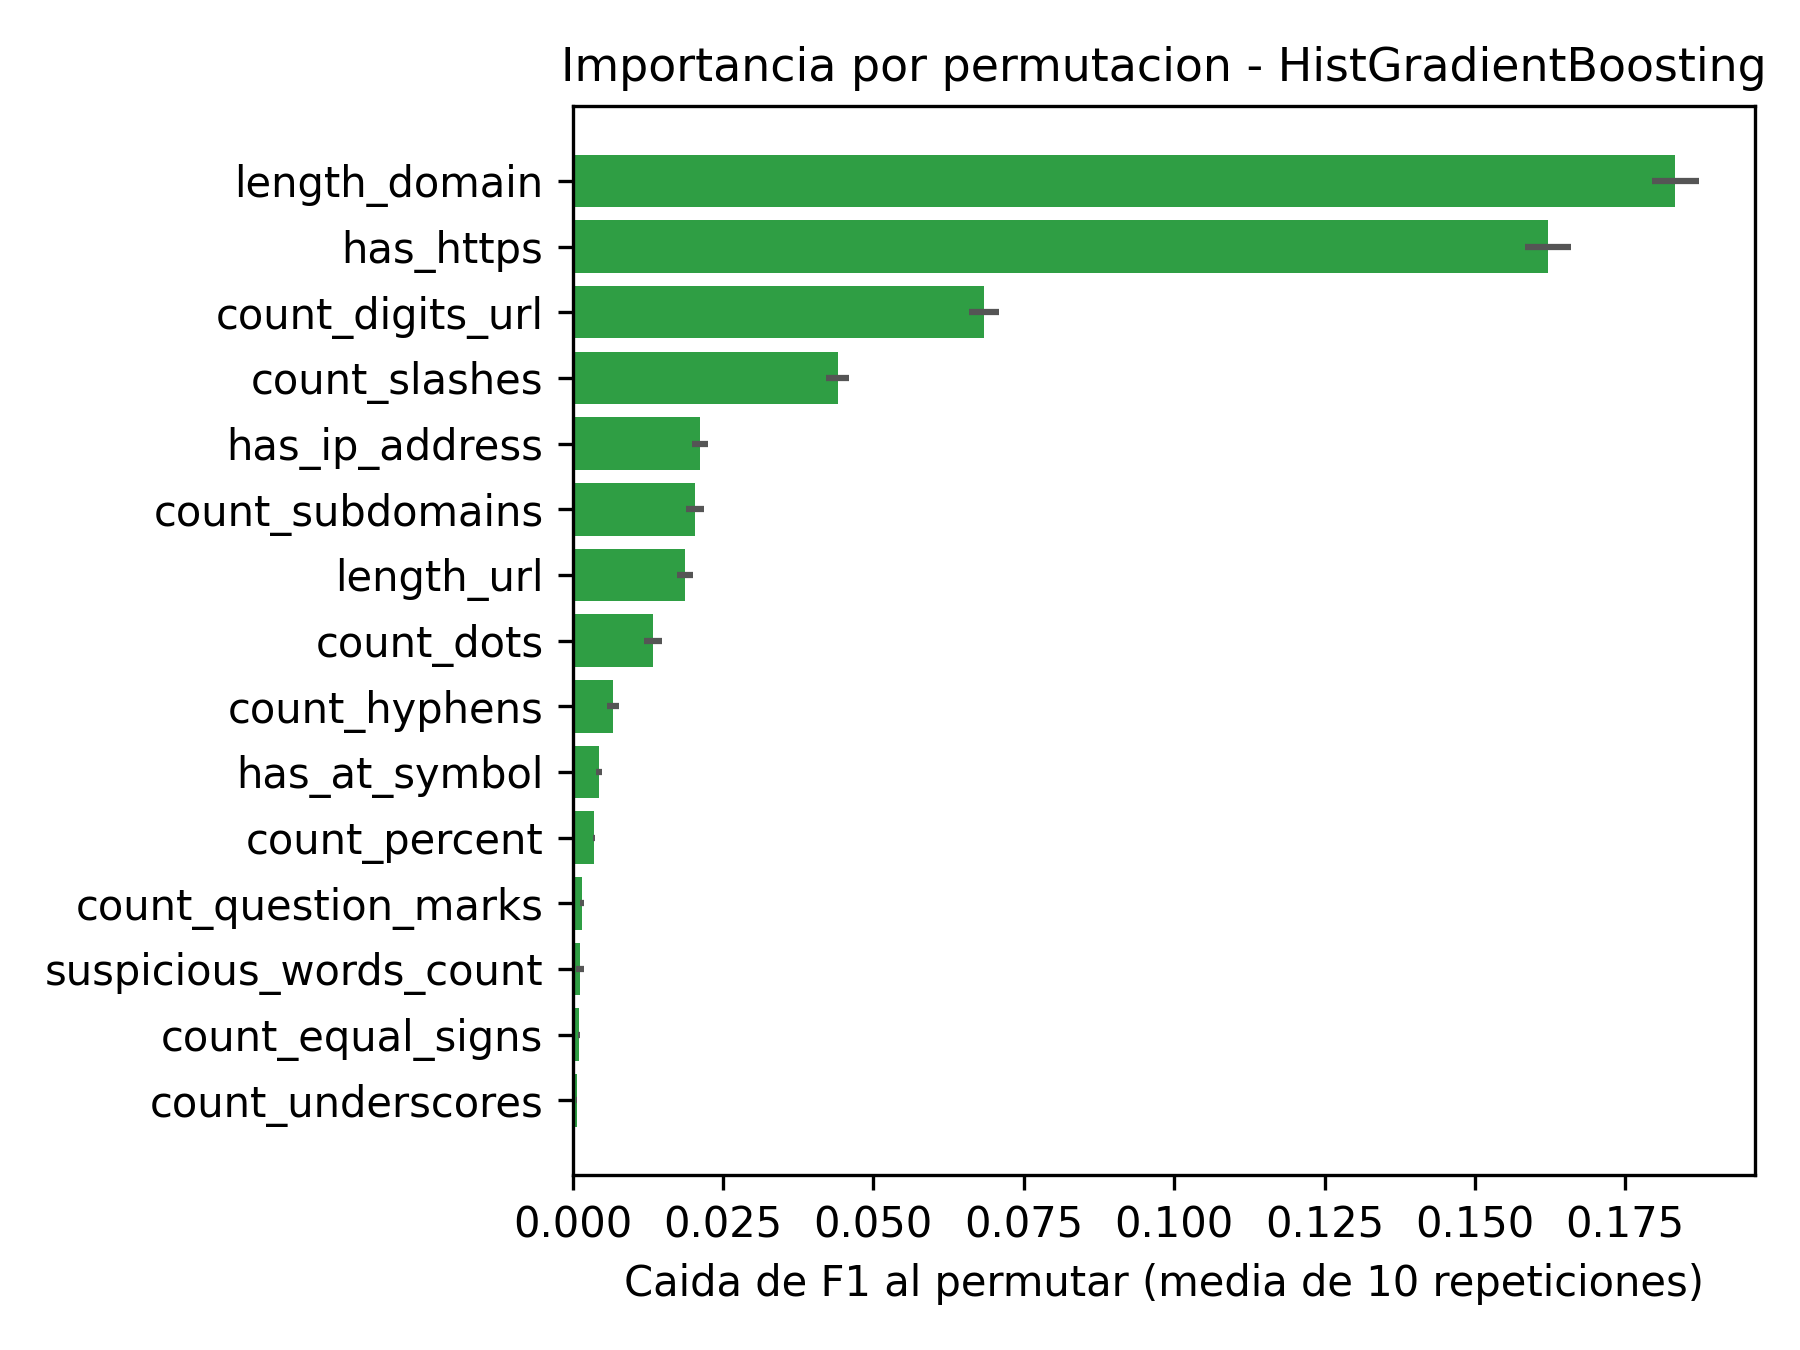

Values plotted in this chart, from the file beside it:
feature, caida_f1_media, caida_f1_std
length_domain, 0.1833, 0.0039
has_https, 0.1621, 0.0038
count_digits_url, 0.0684, 0.0025
count_slashes, 0.0441, 0.0019
has_ip_address, 0.0212, 0.0014
count_subdomains, 0.0203, 0.0015
length_url, 0.0187, 0.0014
count_dots, 0.0134, 0.0015
count_hyphens, 0.0068, 0.001
has_at_symbol, 0.0044, 0.0005
count_percent, 0.0036, 0.0002
count_question_marks, 0.0016, 0.0003
suspicious_words_count, 0.0012, 0.0007
count_equal_signs, 0.0011, 0.0002
count_underscores, 0.0007, 0.0001
